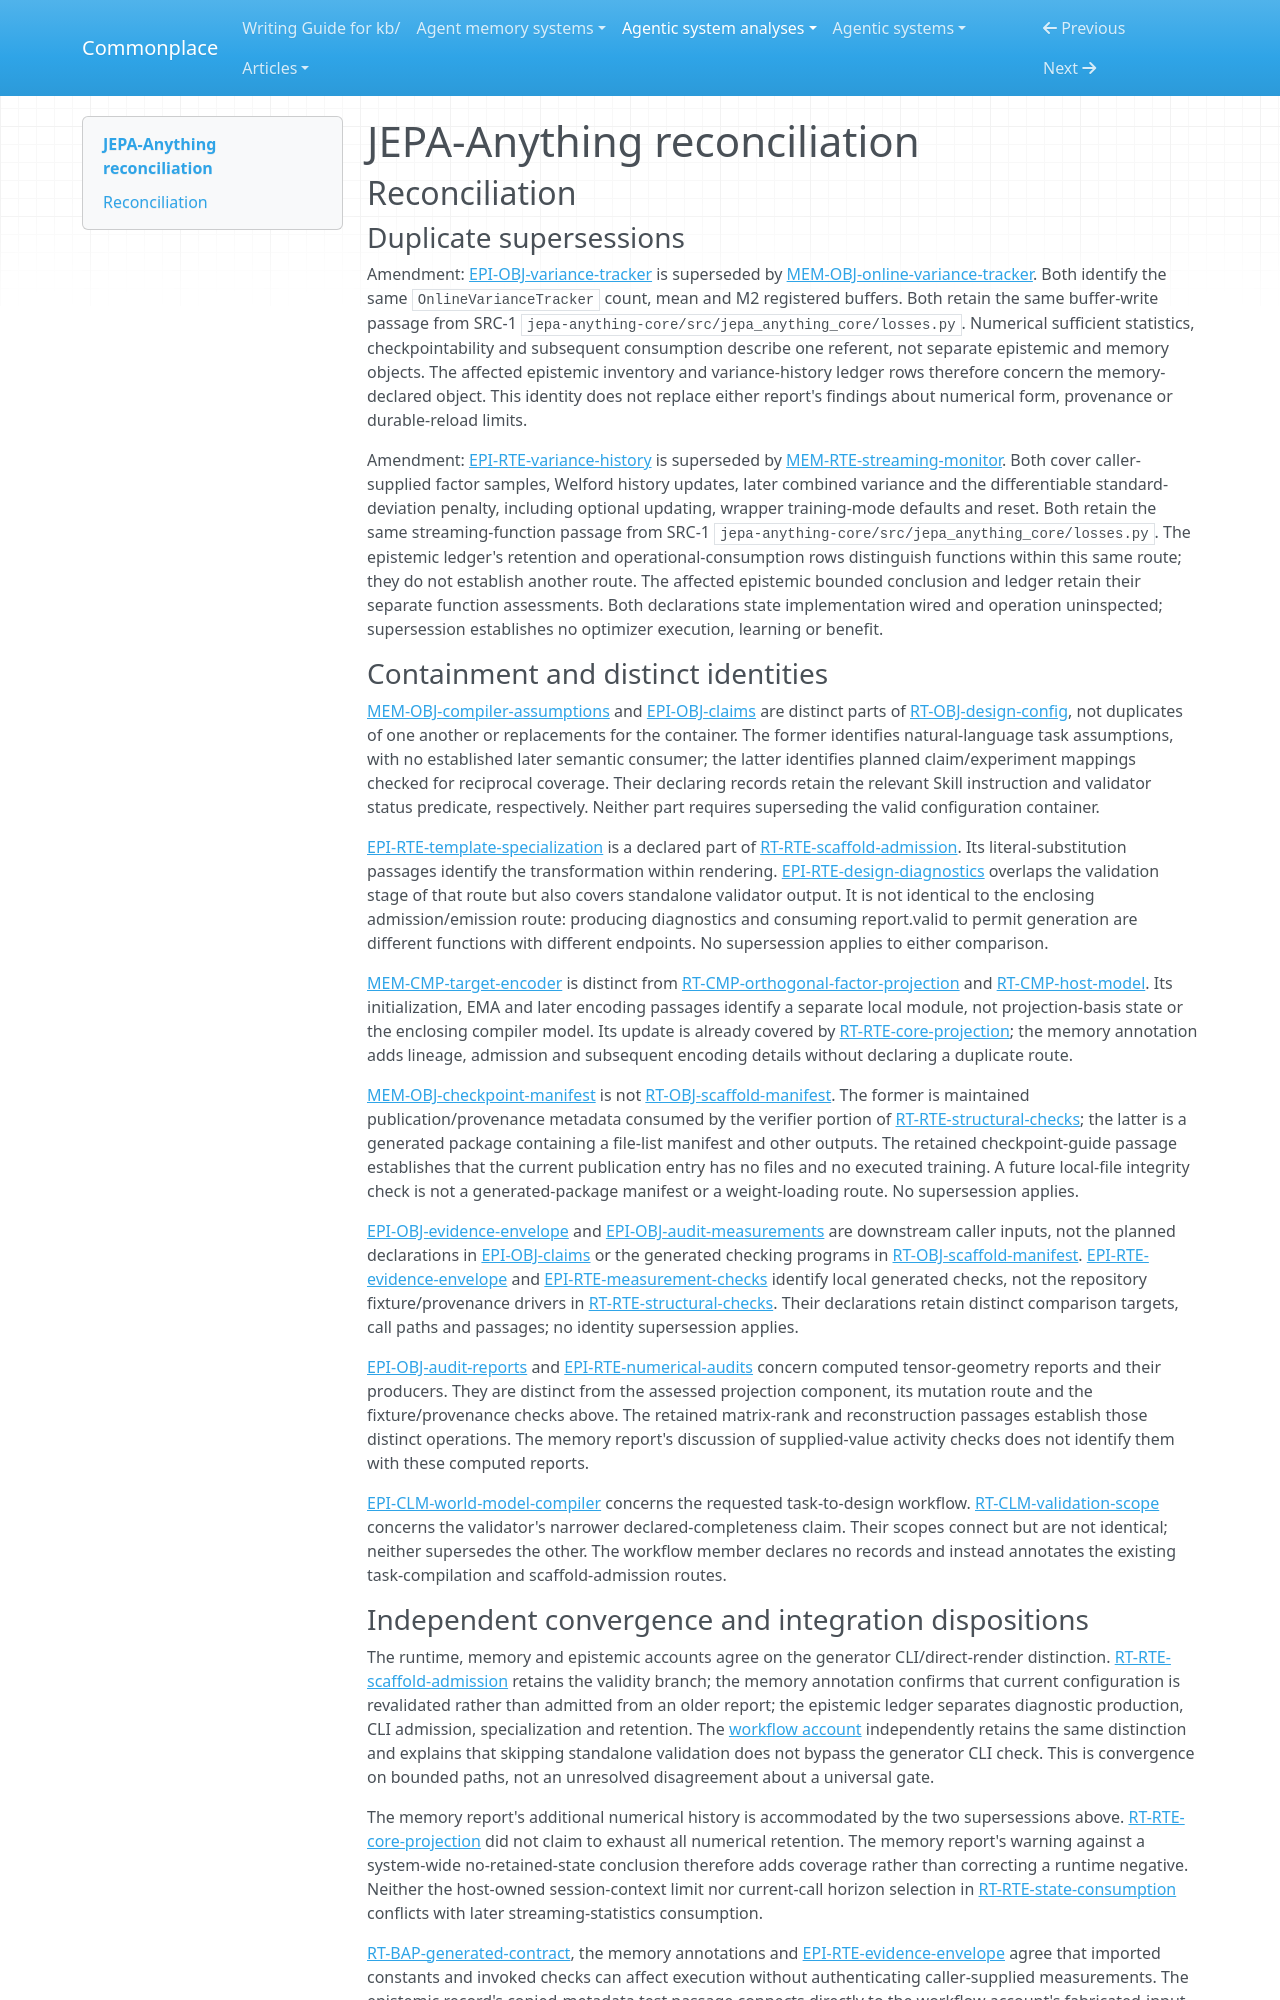

repository: zby/commonplace · page: agentic-system-analyses/retained/gen-verse--jepa-anything/reconciliation/index.html · generator: mkdocs

---
type: agentic-system-analyses/types/agentic-system-reconciliation-report.md
description: "Reconciliation of JEPA-Anything analyst records at commit c6e6c88f3ef75a4ce7acd660d6fa5779d995512c."
run-id: AAS-2026-10-15-jepa-anything-434b01ab7774-01
reviewed-boundary: c6e6c88f3ef75a4ce7acd660d6fa5779d995512c
---

# JEPA-Anything reconciliation

## Reconciliation

### Duplicate supersessions

Amendment: [EPI-OBJ-variance-tracker](epistemic.md#epi-obj-variance-tracker) is superseded by [MEM-OBJ-online-variance-tracker](memory.md#mem-obj-online-variance-tracker). Both identify the same `OnlineVarianceTracker` count, mean and M2 registered buffers. Both retain the same buffer-write passage from SRC-1 `jepa-anything-core/src/jepa_anything_core/losses.py`. Numerical sufficient statistics, checkpointability and subsequent consumption describe one referent, not separate epistemic and memory objects. The affected epistemic inventory and variance-history ledger rows therefore concern the memory-declared object. This identity does not replace either report's findings about numerical form, provenance or durable-reload limits.

Amendment: [EPI-RTE-variance-history](epistemic.md#epi-rte-variance-history) is superseded by [MEM-RTE-streaming-monitor](memory.md#mem-rte-streaming-monitor). Both cover caller-supplied factor samples, Welford history updates, later combined variance and the differentiable standard-deviation penalty, including optional updating, wrapper training-mode defaults and reset. Both retain the same streaming-function passage from SRC-1 `jepa-anything-core/src/jepa_anything_core/losses.py`. The epistemic ledger's retention and operational-consumption rows distinguish functions within this same route; they do not establish another route. The affected epistemic bounded conclusion and ledger retain their separate function assessments. Both declarations state implementation wired and operation uninspected; supersession establishes no optimizer execution, learning or benefit.

### Containment and distinct identities

[MEM-OBJ-compiler-assumptions](memory.md#mem-obj-compiler-assumptions) and [EPI-OBJ-claims](epistemic.md#epi-obj-claims) are distinct parts of [RT-OBJ-design-config](runtime.md#rt-obj-design-config), not duplicates of one another or replacements for the container. The former identifies natural-language task assumptions, with no established later semantic consumer; the latter identifies planned claim/experiment mappings checked for reciprocal coverage. Their declaring records retain the relevant Skill instruction and validator status predicate, respectively. Neither part requires superseding the valid configuration container.

[EPI-RTE-template-specialization](epistemic.md#epi-rte-template-specialization) is a declared part of [RT-RTE-scaffold-admission](runtime.md#rt-rte-scaffold-admission). Its literal-substitution passages identify the transformation within rendering. [EPI-RTE-design-diagnostics](epistemic.md#epi-rte-design-diagnostics) overlaps the validation stage of that route but also covers standalone validator output. It is not identical to the enclosing admission/emission route: producing diagnostics and consuming report.valid to permit generation are different functions with different endpoints. No supersession applies to either comparison.

[MEM-CMP-target-encoder](memory.md#mem-cmp-target-encoder) is distinct from [RT-CMP-orthogonal-factor-projection](runtime.md#rt-cmp-orthogonal-factor-projection) and [RT-CMP-host-model](runtime.md#rt-cmp-host-model). Its initialization, EMA and later encoding passages identify a separate local module, not projection-basis state or the enclosing compiler model. Its update is already covered by [RT-RTE-core-projection](runtime.md#rt-rte-core-projection); the memory annotation adds lineage, admission and subsequent encoding details without declaring a duplicate route.

[MEM-OBJ-checkpoint-manifest](memory.md#mem-obj-checkpoint-manifest) is not [RT-OBJ-scaffold-manifest](runtime.md#rt-obj-scaffold-manifest). The former is maintained publication/provenance metadata consumed by the verifier portion of [RT-RTE-structural-checks](runtime.md#rt-rte-structural-checks); the latter is a generated package containing a file-list manifest and other outputs. The retained checkpoint-guide passage establishes that the current publication entry has no files and no executed training. A future local-file integrity check is not a generated-package manifest or a weight-loading route. No supersession applies.

[EPI-OBJ-evidence-envelope](epistemic.md#epi-obj-evidence-envelope) and [EPI-OBJ-audit-measurements](epistemic.md#epi-obj-audit-measurements) are downstream caller inputs, not the planned declarations in [EPI-OBJ-claims](epistemic.md#epi-obj-claims) or the generated checking programs in [RT-OBJ-scaffold-manifest](runtime.md#rt-obj-scaffold-manifest). [EPI-RTE-evidence-envelope](epistemic.md#epi-rte-evidence-envelope) and [EPI-RTE-measurement-checks](epistemic.md#epi-rte-measurement-checks) identify local generated checks, not the repository fixture/provenance drivers in [RT-RTE-structural-checks](runtime.md#rt-rte-structural-checks). Their declarations retain distinct comparison targets, call paths and passages; no identity supersession applies.

[EPI-OBJ-audit-reports](epistemic.md#epi-obj-audit-reports) and [EPI-RTE-numerical-audits](epistemic.md#epi-rte-numerical-audits) concern computed tensor-geometry reports and their producers. They are distinct from the assessed projection component, its mutation route and the fixture/provenance checks above. The retained matrix-rank and reconstruction passages establish those distinct operations. The memory report's discussion of supplied-value activity checks does not identify them with these computed reports.

[EPI-CLM-world-model-compiler](epistemic.md#epi-clm-world-model-compiler) concerns the requested task-to-design workflow. [RT-CLM-validation-scope](runtime.md#rt-clm-validation-scope) concerns the validator's narrower declared-completeness claim. Their scopes connect but are not identical; neither supersedes the other. The workflow member declares no records and instead annotates the existing task-compilation and scaffold-admission routes.
